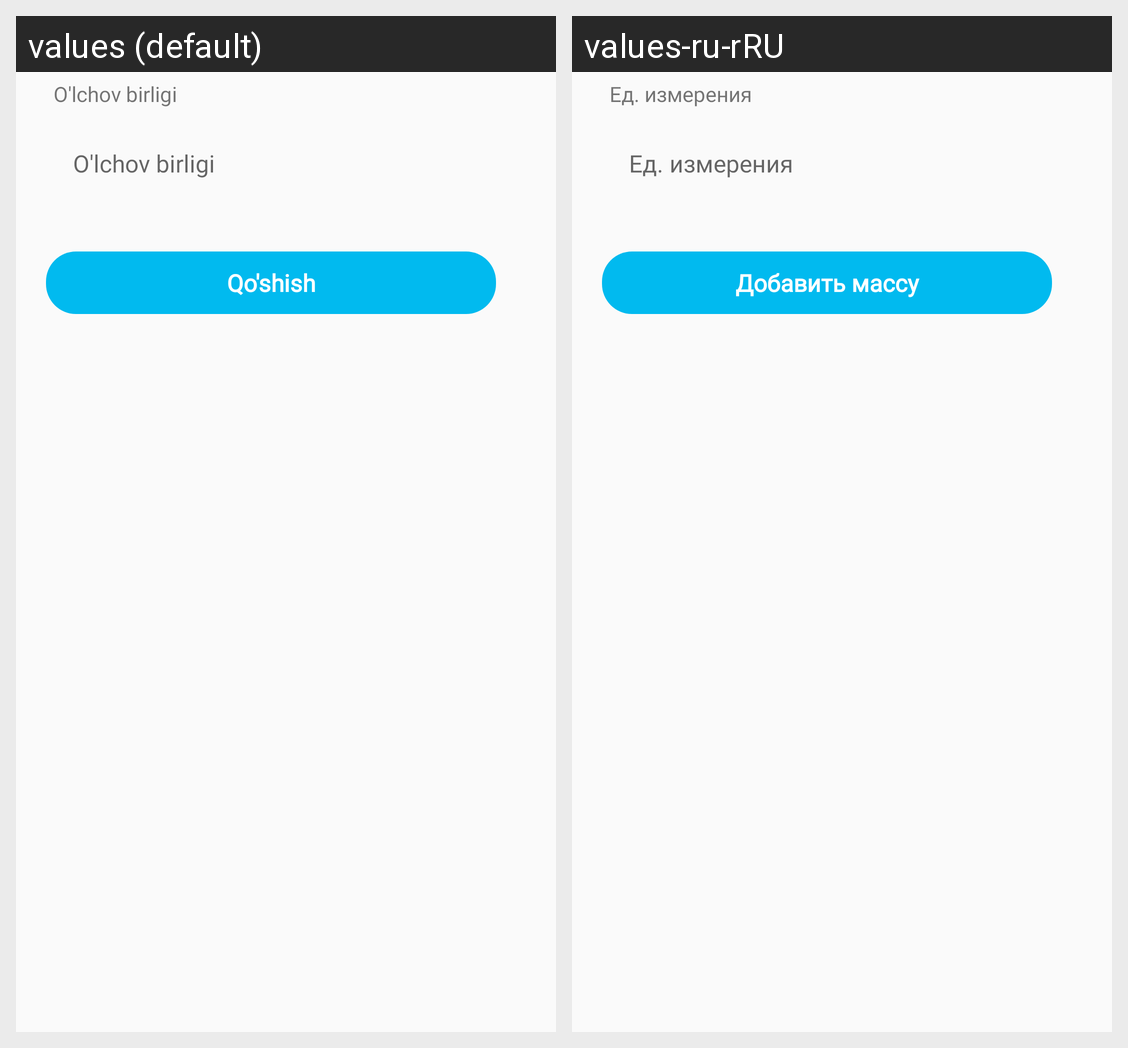

Here is an Android app screen in its default locale and in the app's own translations. Write out the translated-string differences for the strings that appear on this screen.
Android screen res/layout/activity_add_weight.xml rendered under 2 locales, left to right: values (default), values-ru-rRU. Device: Nexus 5 (rendered at 1080×1920; each locale shown at half size, 540×960, under a caption strip naming it); theme AppTheme1.
Strings drawn on this screen, with the default value and each locale's value (text and hints the layout hard-codes, and strings that could not be matched under every locale, appear in the picture but are not listed):

weight_unit_name
  values: O'lchov birligi
  values-ru-rRU: Ед. измерения

add_weight_unit
  values: Qo'shish
  values-ru-rRU: Добавить массу
